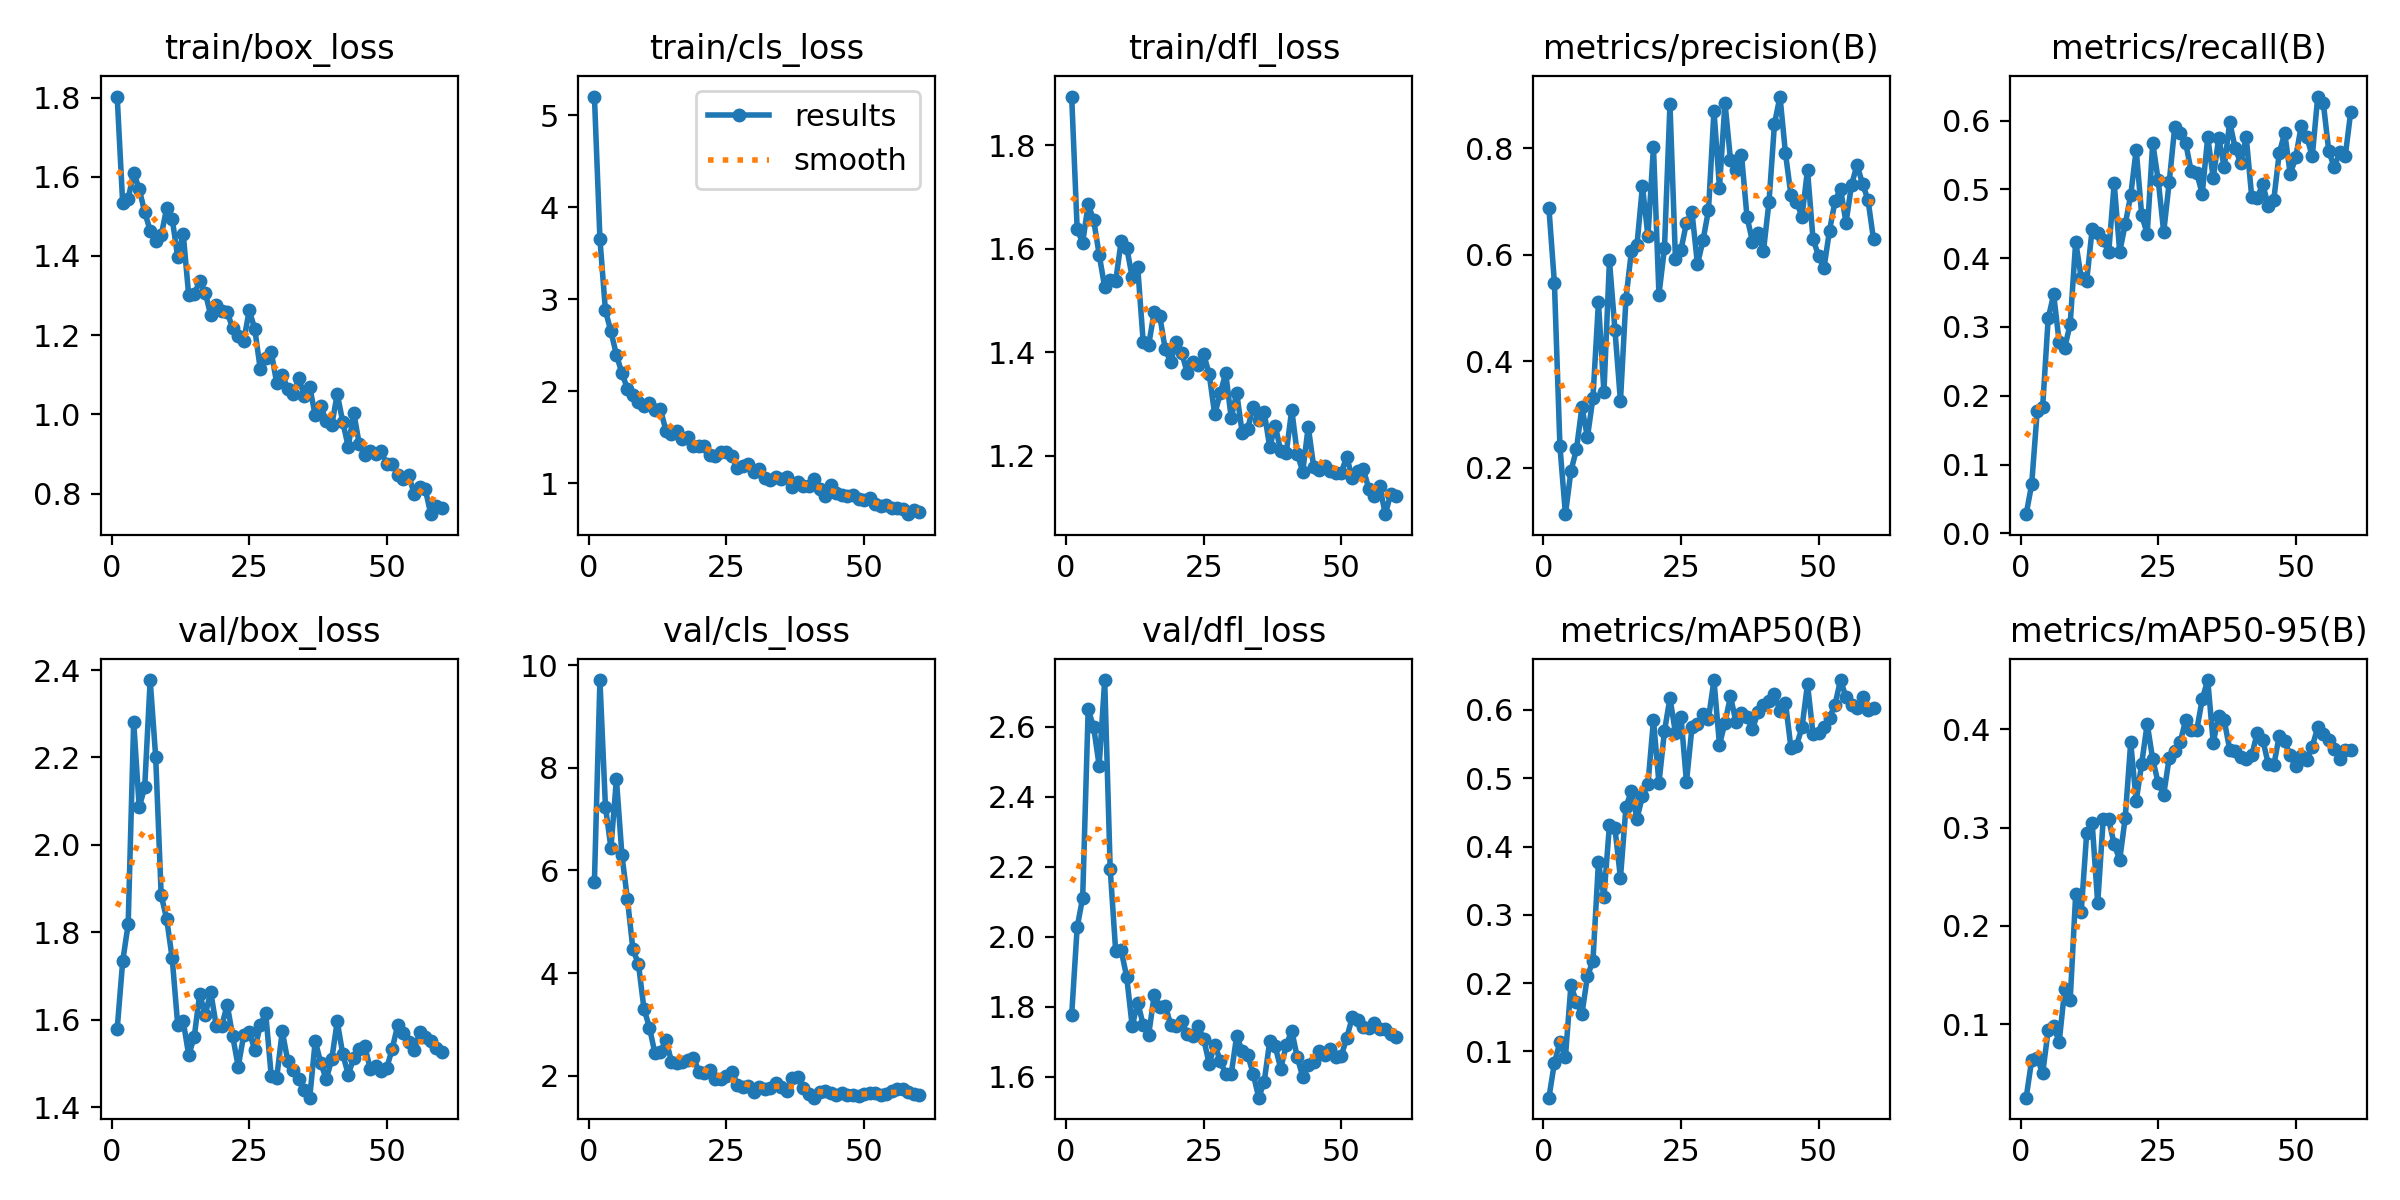

The data file committed next to this chart (first rows):
epoch, time, train/box_loss, train/cls_loss, train/dfl_loss, metrics/precision(B), metrics/recall(B), metrics/mAP50(B), metrics/mAP50-95(B), val/box_loss, val/cls_loss, val/dfl_loss, lr/pg0, lr/pg1, lr/pg2
1, 16.89, 1.802, 5.205, 1.894, 0.6875, 0.02778, 0.03217, 0.02509, 1.578, 5.779, 1.776, 0.0002164, 0.0002164, 0.0002164
2, 24.32, 1.534, 3.657, 1.638, 0.5466, 0.07118, 0.08337, 0.0632, 1.733, 9.707, 2.027, 0.0004469, 0.0004469, 0.0004469
3, 30.58, 1.545, 2.879, 1.612, 0.2401, 0.1771, 0.1134, 0.06552, 1.819, 7.243, 2.111, 0.0006695, 0.0006695, 0.0006695
4, 37.07, 1.61, 2.65, 1.686, 0.1126, 0.1841, 0.09174, 0.04986, 2.282, 6.436, 2.65, 0.0006787, 0.0006787, 0.0006787
5, 42.85, 1.569, 2.397, 1.655, 0.1935, 0.3125, 0.1971, 0.09391, 2.086, 7.775, 2.598, 0.0006669, 0.0006669, 0.0006669
6, 49.37, 1.511, 2.196, 1.589, 0.2345, 0.3472, 0.1719, 0.09763, 2.131, 6.295, 2.489, 0.0006551, 0.0006551, 0.0006551
7, 56.39, 1.464, 2.03, 1.526, 0.3138, 0.2778, 0.1548, 0.0818, 2.377, 5.437, 2.734, 0.0006433, 0.0006433, 0.0006433
8, 62.91, 1.437, 1.958, 1.539, 0.2572, 0.2698, 0.2102, 0.1353, 2.201, 4.458, 2.194, 0.0006315, 0.0006315, 0.0006315
9, 69.06, 1.452, 1.881, 1.538, 0.3311, 0.3042, 0.2327, 0.1243, 1.885, 4.179, 1.958, 0.0006198, 0.0006198, 0.0006198
10, 75.36, 1.521, 1.845, 1.615, 0.511, 0.4241, 0.3769, 0.2322, 1.83, 3.307, 1.961, 0.000608, 0.000608, 0.000608
11, 81.95, 1.494, 1.872, 1.602, 0.3415, 0.3717, 0.3261, 0.2138, 1.741, 2.938, 1.885, 0.0005962, 0.0005962, 0.0005962
12, 88.06, 1.397, 1.801, 1.545, 0.5893, 0.3671, 0.4317, 0.2942, 1.589, 2.437, 1.744, 0.0005844, 0.0005844, 0.0005844
13, 95.29, 1.457, 1.804, 1.564, 0.4589, 0.4427, 0.4268, 0.3042, 1.597, 2.467, 1.812, 0.0005726, 0.0005726, 0.0005726
14, 101.9, 1.301, 1.574, 1.42, 0.3248, 0.4361, 0.3539, 0.2228, 1.519, 2.702, 1.749, 0.0005608, 0.0005608, 0.0005608
15, 108.4, 1.304, 1.532, 1.415, 0.5174, 0.4263, 0.4578, 0.3084, 1.56, 2.275, 1.72, 0.0005491, 0.0005491, 0.0005491
16, 114.4, 1.336, 1.569, 1.478, 0.6076, 0.4087, 0.4816, 0.3082, 1.659, 2.256, 1.833, 0.0005373, 0.0005373, 0.0005373
17, 120.6, 1.308, 1.48, 1.471, 0.6181, 0.509, 0.4406, 0.2828, 1.611, 2.26, 1.8, 0.0005255, 0.0005255, 0.0005255
18, 126.8, 1.251, 1.507, 1.406, 0.7289, 0.4093, 0.4737, 0.2671, 1.664, 2.308, 1.803, 0.0005137, 0.0005137, 0.0005137
19, 133, 1.277, 1.41, 1.381, 0.6347, 0.449, 0.4915, 0.3098, 1.586, 2.349, 1.749, 0.0005019, 0.0005019, 0.0005019
20, 139.4, 1.262, 1.404, 1.42, 0.8028, 0.4914, 0.5852, 0.3866, 1.586, 2.08, 1.746, 0.0004902, 0.0004902, 0.0004902
21, 145.7, 1.258, 1.406, 1.399, 0.5253, 0.5579, 0.493, 0.3271, 1.634, 2.046, 1.758, 0.0004784, 0.0004784, 0.0004784
22, 151.9, 1.217, 1.308, 1.36, 0.6123, 0.4622, 0.5689, 0.365, 1.562, 2.106, 1.722, 0.0004666, 0.0004666, 0.0004666
23, 158.1, 1.198, 1.302, 1.381, 0.8829, 0.4355, 0.6175, 0.4056, 1.492, 1.945, 1.717, 0.0004548, 0.0004548, 0.0004548
24, 164.7, 1.185, 1.343, 1.374, 0.5912, 0.5677, 0.5664, 0.3694, 1.564, 1.931, 1.744, 0.000443, 0.000443, 0.000443
25, 171.2, 1.263, 1.344, 1.396, 0.6089, 0.5133, 0.5902, 0.3452, 1.573, 1.994, 1.707, 0.0004313, 0.0004313, 0.0004313
26, 177.5, 1.216, 1.295, 1.357, 0.6604, 0.4381, 0.4947, 0.3336, 1.531, 2.077, 1.637, 0.0004195, 0.0004195, 0.0004195
27, 184.9, 1.115, 1.162, 1.28, 0.6804, 0.5108, 0.5746, 0.371, 1.587, 1.826, 1.692, 0.0004077, 0.0004077, 0.0004077
28, 191.1, 1.143, 1.191, 1.32, 0.5821, 0.5905, 0.5797, 0.3783, 1.615, 1.788, 1.645, 0.0003959, 0.0003959, 0.0003959
29, 197.4, 1.158, 1.206, 1.359, 0.6269, 0.5819, 0.5947, 0.387, 1.471, 1.79, 1.607, 0.0003841, 0.0003841, 0.0003841
30, 203.4, 1.079, 1.125, 1.273, 0.6837, 0.5672, 0.5874, 0.4094, 1.467, 1.682, 1.608, 0.0003724, 0.0003724, 0.0003724
31, 209.7, 1.101, 1.16, 1.321, 0.8705, 0.5261, 0.6436, 0.3995, 1.574, 1.782, 1.717, 0.0003606, 0.0003606, 0.0003606
32, 215.8, 1.064, 1.062, 1.243, 0.7264, 0.5238, 0.5492, 0.399, 1.506, 1.733, 1.672, 0.0003488, 0.0003488, 0.0003488
33, 221.9, 1.052, 1.035, 1.252, 0.8855, 0.4939, 0.5815, 0.4305, 1.486, 1.769, 1.662, 0.000337, 0.000337, 0.000337
34, 228.3, 1.092, 1.069, 1.295, 0.7786, 0.5762, 0.6199, 0.4501, 1.463, 1.853, 1.607, 0.0003252, 0.0003252, 0.0003252
35, 234.4, 1.048, 1.047, 1.268, 0.7597, 0.5165, 0.5823, 0.3863, 1.438, 1.776, 1.54, 0.0003134, 0.0003134, 0.0003134
36, 240.4, 1.069, 1.066, 1.284, 0.7878, 0.5751, 0.5955, 0.4137, 1.421, 1.699, 1.586, 0.0003017, 0.0003017, 0.0003017
37, 246.4, 0.9977, 0.9654, 1.216, 0.6715, 0.532, 0.5895, 0.4091, 1.551, 1.953, 1.702, 0.0002899, 0.0002899, 0.0002899
38, 252.4, 1.021, 1.011, 1.258, 0.6248, 0.5982, 0.572, 0.3792, 1.502, 1.965, 1.686, 0.0002781, 0.0002781, 0.0002781
39, 258.5, 0.9826, 0.9753, 1.209, 0.6407, 0.5595, 0.5968, 0.3775, 1.463, 1.769, 1.623, 0.0002663, 0.0002663, 0.0002663
40, 264.5, 0.9726, 0.9685, 1.205, 0.608, 0.5383, 0.6077, 0.3721, 1.509, 1.647, 1.69, 0.0002545, 0.0002545, 0.0002545
41, 270.8, 1.052, 1.052, 1.289, 0.699, 0.5762, 0.613, 0.3699, 1.596, 1.572, 1.732, 0.0002428, 0.0002428, 0.0002428
42, 277.1, 0.9815, 0.9433, 1.204, 0.8464, 0.4887, 0.6239, 0.3734, 1.521, 1.678, 1.655, 0.000231, 0.000231, 0.000231
43, 282.8, 0.9181, 0.8666, 1.169, 0.8973, 0.4878, 0.5981, 0.3965, 1.474, 1.693, 1.6, 0.0002192, 0.0002192, 0.0002192
44, 288.9, 1.005, 0.9784, 1.256, 0.7904, 0.5079, 0.6107, 0.3894, 1.512, 1.67, 1.633, 0.0002074, 0.0002074, 0.0002074
45, 295.1, 0.9255, 0.8962, 1.177, 0.7115, 0.4763, 0.5438, 0.3647, 1.533, 1.63, 1.643, 0.0001956, 0.0001956, 0.0001956
46, 301.7, 0.8972, 0.8783, 1.173, 0.699, 0.4843, 0.5478, 0.3632, 1.54, 1.67, 1.673, 0.0001839, 0.0001839, 0.0001839
47, 308, 0.9086, 0.8644, 1.179, 0.6718, 0.5531, 0.5745, 0.3933, 1.487, 1.632, 1.662, 0.0001721, 0.0001721, 0.0001721
48, 314.2, 0.9011, 0.8782, 1.17, 0.7594, 0.582, 0.6383, 0.3877, 1.495, 1.623, 1.678, 0.0001603, 0.0001603, 0.0001603
49, 320.2, 0.9069, 0.8259, 1.167, 0.63, 0.5222, 0.5653, 0.3733, 1.482, 1.601, 1.655, 0.0001485, 0.0001485, 0.0001485
50, 326.7, 0.8739, 0.8172, 1.167, 0.5983, 0.5469, 0.5661, 0.3623, 1.49, 1.644, 1.659, 0.0001367, 0.0001367, 0.0001367
51, 341.9, 0.8755, 0.8439, 1.198, 0.5756, 0.5924, 0.5756, 0.3727, 1.534, 1.664, 1.71, 0.000125, 0.000125, 0.000125
52, 348.8, 0.8484, 0.7792, 1.156, 0.6456, 0.5768, 0.5886, 0.3684, 1.588, 1.661, 1.77, 0.0001132, 0.0001132, 0.0001132
53, 355, 0.8374, 0.7534, 1.169, 0.7003, 0.548, 0.6078, 0.3824, 1.57, 1.617, 1.762, 0.0001014, 0.0001014, 0.0001014
54, 361.6, 0.8465, 0.7594, 1.174, 0.7244, 0.6351, 0.6439, 0.402, 1.548, 1.64, 1.742, 8.9607e-05, 8.9607e-05, 8.9607e-05
55, 368.1, 0.798, 0.7288, 1.136, 0.6601, 0.6263, 0.6188, 0.3957, 1.531, 1.698, 1.739, 7.7826e-05, 7.7826e-05, 7.7826e-05
56, 375.1, 0.8158, 0.727, 1.122, 0.7315, 0.5559, 0.6077, 0.3888, 1.572, 1.736, 1.753, 6.6045e-05, 6.6045e-05, 6.6045e-05
57, 381.4, 0.8118, 0.7192, 1.14, 0.7686, 0.5322, 0.6037, 0.3798, 1.559, 1.742, 1.737, 5.4264e-05, 5.4264e-05, 5.4264e-05
58, 387.5, 0.7483, 0.6645, 1.087, 0.7338, 0.5543, 0.6186, 0.37, 1.552, 1.678, 1.736, 4.2483e-05, 4.2483e-05, 4.2483e-05
59, 393.5, 0.7687, 0.7108, 1.126, 0.703, 0.5486, 0.5999, 0.379, 1.536, 1.636, 1.722, 3.0702e-05, 3.0702e-05, 3.0702e-05
60, 399.6, 0.7648, 0.6856, 1.121, 0.6288, 0.6132, 0.6028, 0.3793, 1.526, 1.625, 1.714, 1.8921e-05, 1.8921e-05, 1.8921e-05
